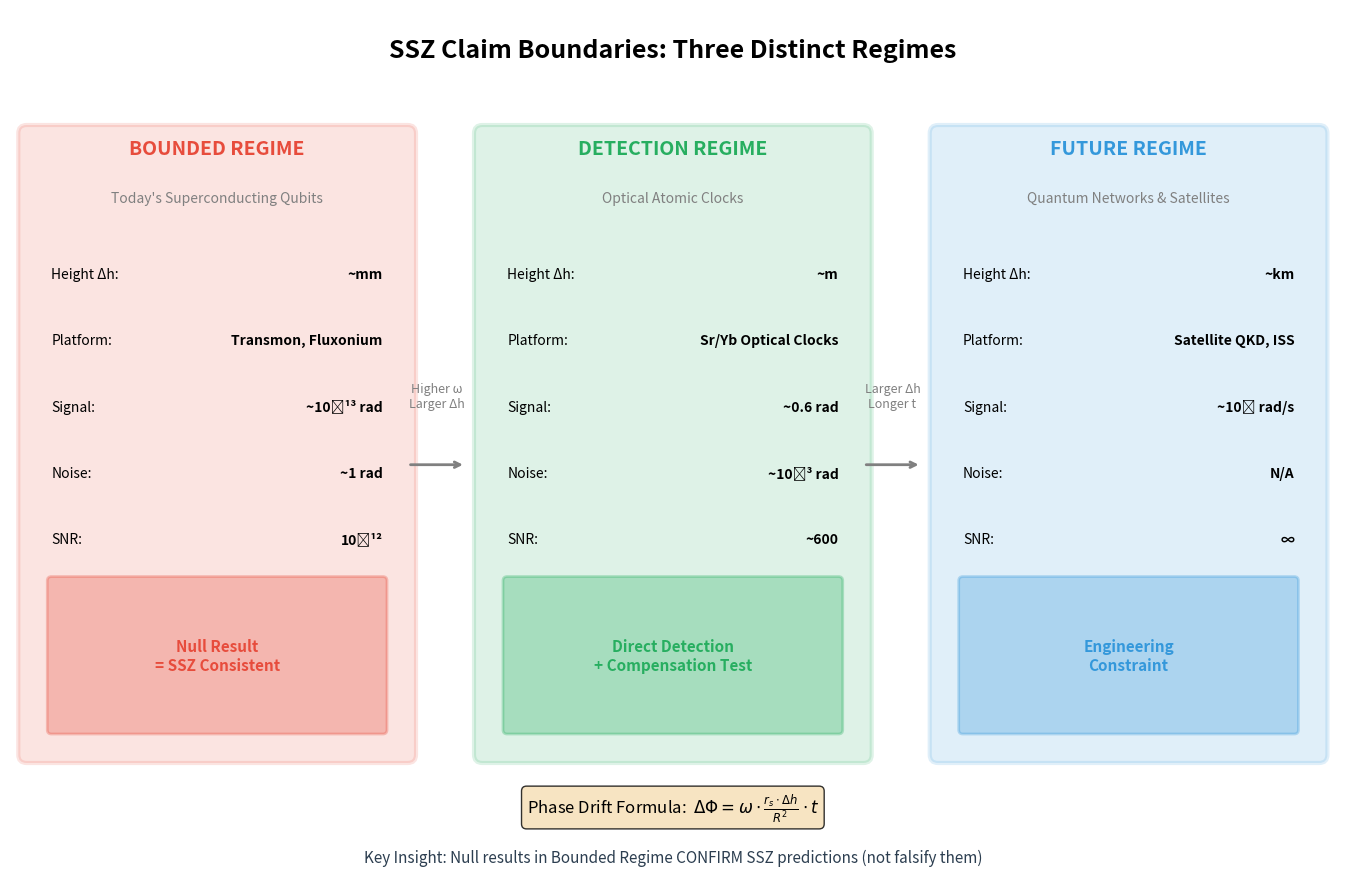

Write the Python code that produced this figure.
"""
Figure F11: Claim Boundaries Visualization
Shows the three regimes: Bounded, Detection, Future
"""
import numpy as np
import matplotlib.pyplot as plt
from matplotlib.patches import FancyBboxPatch, Circle, FancyArrowPatch
import matplotlib.patches as mpatches

fig, ax = plt.subplots(figsize=(16, 9))

# Define the three regimes as columns
regime_data = [
    {
        'name': 'BOUNDED REGIME',
        'subtitle': 'Today\'s Superconducting Qubits',
        'x_center': 2.5,
        'color': '#E74C3C',
        'delta_h': '~mm',
        'platform': 'Transmon, Fluxonium',
        'signal': '~10⁻¹³ rad',
        'noise': '~1 rad',
        'snr': '10⁻¹²',
        'result': 'Null Result\n= SSZ Consistent',
        'icon': '❌',
    },
    {
        'name': 'DETECTION REGIME',
        'subtitle': 'Optical Atomic Clocks',
        'x_center': 8,
        'color': '#27AE60',
        'delta_h': '~m',
        'platform': 'Sr/Yb Optical Clocks',
        'signal': '~0.6 rad',
        'noise': '~10⁻³ rad',
        'snr': '~600',
        'result': 'Direct Detection\n+ Compensation Test',
        'icon': '✓',
    },
    {
        'name': 'FUTURE REGIME',
        'subtitle': 'Quantum Networks & Satellites',
        'x_center': 13.5,
        'color': '#3498DB',
        'delta_h': '~km',
        'platform': 'Satellite QKD, ISS',
        'signal': '~10⁵ rad/s',
        'noise': 'N/A',
        'snr': '∞',
        'result': 'Engineering\nConstraint',
        'icon': '⚙',
    },
]

# Draw regime boxes
for regime in regime_data:
    x = regime['x_center']
    
    # Main box
    box = FancyBboxPatch((x - 2.3, 1), 4.6, 7.5, 
                          boxstyle="round,pad=0.1",
                          facecolor=regime['color'], alpha=0.15,
                          edgecolor=regime['color'], lw=3)
    ax.add_patch(box)
    
    # Title
    ax.text(x, 8.2, regime['name'], ha='center', va='bottom',
            fontsize=14, fontweight='bold', color=regime['color'])
    ax.text(x, 7.8, regime['subtitle'], ha='center', va='top',
            fontsize=10, style='italic', color='gray')
    
    # Content rows
    rows = [
        ('Height Δh:', regime['delta_h']),
        ('Platform:', regime['platform']),
        ('Signal:', regime['signal']),
        ('Noise:', regime['noise']),
        ('SNR:', regime['snr']),
    ]
    
    y_pos = 6.8
    for label, value in rows:
        ax.text(x - 2, y_pos, label, ha='left', va='center', fontsize=10)
        ax.text(x + 2, y_pos, value, ha='right', va='center', fontsize=10, fontweight='bold')
        y_pos -= 0.8
    
    # Result box
    result_box = FancyBboxPatch((x - 2, 1.3), 4, 1.8, 
                                 boxstyle="round,pad=0.05",
                                 facecolor=regime['color'], alpha=0.3,
                                 edgecolor=regime['color'], lw=2)
    ax.add_patch(result_box)
    ax.text(x, 2.2, regime['result'], ha='center', va='center',
            fontsize=11, fontweight='bold', color=regime['color'])

# Draw arrows between regimes
arrow_style = dict(arrowstyle='->', color='gray', lw=2, 
                   connectionstyle='arc3,rad=0')
ax.annotate('', xy=(5.5, 4.5), xytext=(4.8, 4.5),
            arrowprops=arrow_style)
ax.annotate('', xy=(11, 4.5), xytext=(10.3, 4.5),
            arrowprops=arrow_style)

# Arrow labels
ax.text(5.15, 5.2, 'Higher ω\nLarger Δh', ha='center', fontsize=9, color='gray')
ax.text(10.65, 5.2, 'Larger Δh\nLonger t', ha='center', fontsize=9, color='gray')

# Title
ax.text(8, 9.5, 'SSZ Claim Boundaries: Three Distinct Regimes', 
        ha='center', va='center', fontsize=18, fontweight='bold')

# Formula at bottom
formula_text = r'$\Delta\Phi = \omega \cdot \frac{r_s \cdot \Delta h}{R^2} \cdot t$'
ax.text(8, 0.3, f'Phase Drift Formula:  {formula_text}', ha='center', fontsize=12,
        bbox=dict(boxstyle='round', facecolor='wheat', alpha=0.8))

# Key message
key_msg = "Key Insight: Null results in Bounded Regime CONFIRM SSZ predictions (not falsify them)"
ax.text(8, -0.3, key_msg, ha='center', fontsize=11, style='italic', color='#2C3E50')

ax.set_xlim(0, 16)
ax.set_ylim(-0.5, 10)
ax.set_aspect('equal')
ax.axis('off')

plt.tight_layout()
plt.savefig('F11_claim_boundaries.png', dpi=300, bbox_inches='tight')
plt.savefig('F11_claim_boundaries.pdf', bbox_inches='tight')
print("Saved: F11_claim_boundaries.png/pdf")
